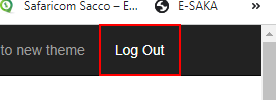
Task: This is an automation project with several workflows.
Workflow: Logout workflow

Step 1: click on the link 'Log Out'

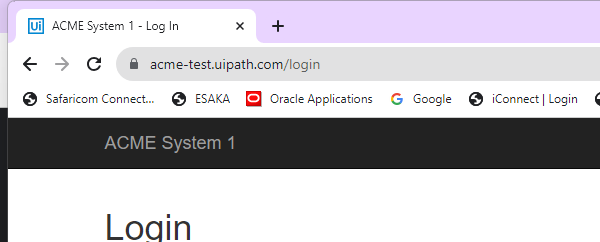
Step 2: Close Window 'chrome.exe ACME'
